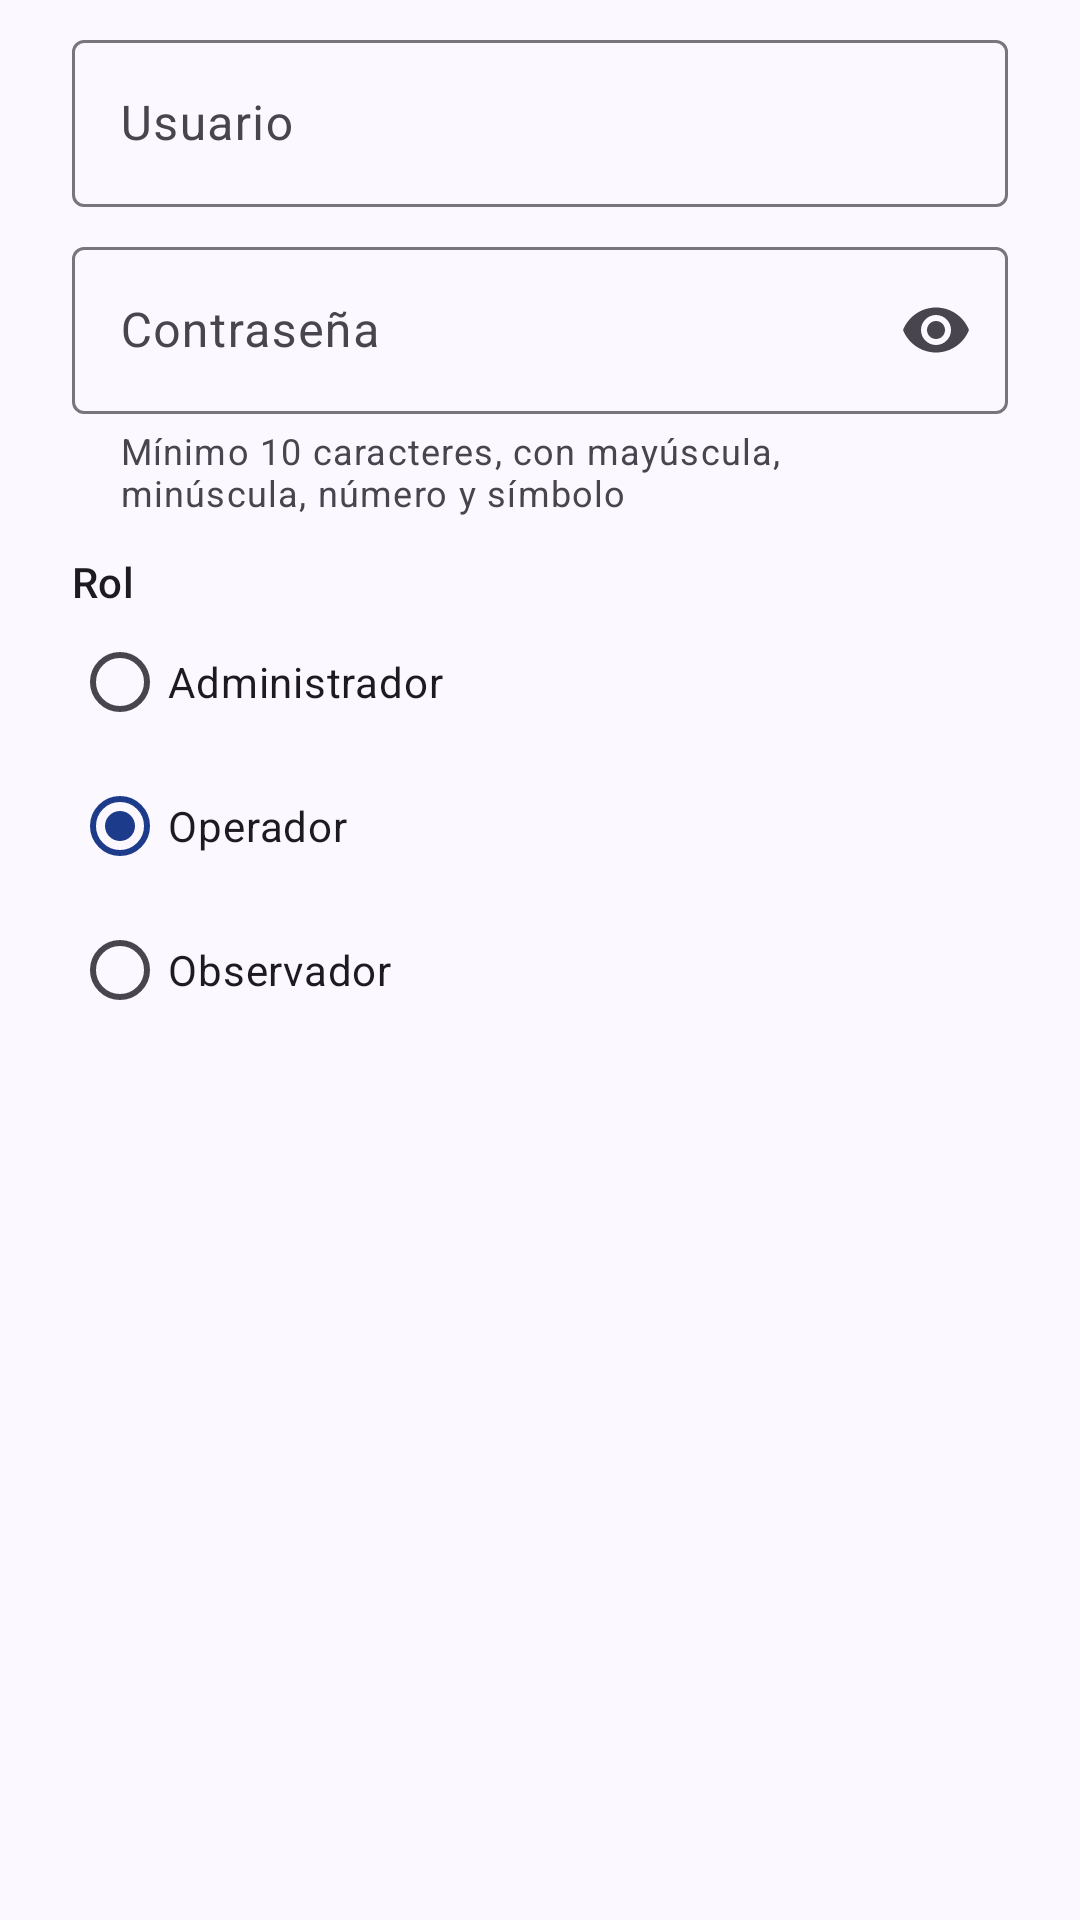

Here is an Android app screen rendered from its layout file. Give the layout XML and the strings, colors and styles it references.
<!-- AndroidManifest.xml: application theme Theme.AlarmaIoT -->
<!-- res/layout/dialog_user.xml -->
<?xml version="1.0" encoding="utf-8"?>
<LinearLayout xmlns:android="http://schemas.android.com/apk/res/android"
    xmlns:app="http://schemas.android.com/apk/res-auto"
    android:layout_width="match_parent"
    android:layout_height="wrap_content"
    android:orientation="vertical"
    android:paddingHorizontal="24dp"
    android:paddingTop="8dp">

    <com.google.android.material.textfield.TextInputLayout
        android:id="@+id/userLayout"
        style="@style/Widget.Material3.TextInputLayout.OutlinedBox"
        android:layout_width="match_parent"
        android:layout_height="wrap_content"
        android:hint="@string/username">

        <com.google.android.material.textfield.TextInputEditText
            android:id="@+id/username"
            android:layout_width="match_parent"
            android:layout_height="wrap_content"
            android:inputType="textNoSuggestions"
            android:maxLength="20" />
    </com.google.android.material.textfield.TextInputLayout>

    <com.google.android.material.textfield.TextInputLayout
        android:id="@+id/passLayout"
        style="@style/Widget.Material3.TextInputLayout.OutlinedBox"
        android:layout_width="match_parent"
        android:layout_height="wrap_content"
        android:layout_marginTop="8dp"
        android:hint="@string/password"
        app:endIconMode="password_toggle"
        app:helperText="@string/password_policy">

        <com.google.android.material.textfield.TextInputEditText
            android:id="@+id/password"
            android:layout_width="match_parent"
            android:layout_height="wrap_content"
            android:inputType="textPassword"
            android:maxLength="64" />
    </com.google.android.material.textfield.TextInputLayout>

    <TextView
        android:layout_width="wrap_content"
        android:layout_height="wrap_content"
        android:layout_marginTop="12dp"
        android:text="@string/role"
        android:textAppearance="?attr/textAppearanceLabelLarge" />

    <RadioGroup
        android:id="@+id/roleGroup"
        android:layout_width="match_parent"
        android:layout_height="wrap_content"
        android:checkedButton="@id/roleOperador">

        <RadioButton
            android:id="@+id/roleAdmin"
            android:layout_width="wrap_content"
            android:layout_height="wrap_content"
            android:text="Administrador" />

        <RadioButton
            android:id="@+id/roleOperador"
            android:layout_width="wrap_content"
            android:layout_height="wrap_content"
            android:text="Operador" />

        <RadioButton
            android:id="@+id/roleObservador"
            android:layout_width="wrap_content"
            android:layout_height="wrap_content"
            android:text="Observador" />
    </RadioGroup>
</LinearLayout>
<!-- resources referenced by this layout -->
<resources>
  <string name="password">Contraseña</string>
  <string name="password_policy">Mínimo 10 caracteres, con mayúscula, minúscula, número y símbolo</string>
  <string name="role">Rol</string>
  <string name="username">Usuario</string>
  <style name="Theme.AlarmaIoT" parent="Theme.Material3.DayNight.NoActionBar">
          <item name="colorPrimary">@color/brand</item>
          <item name="colorPrimaryContainer">@color/brand_container</item>
          <item name="colorOnPrimaryContainer">@color/on_brand_container</item>
          <item name="colorSecondary">@color/brand_secondary</item>
          <item name="android:colorBackground">@color/surface</item>
          <item name="colorSurface">@color/surface</item>
          <item name="android:statusBarColor">@android:color/transparent</item>
          <item name="android:navigationBarColor">@android:color/transparent</item>
      </style>
  <color name="brand">#1D3B8B</color>
  <color name="brand_container">#DCE3FF</color>
  <color name="on_brand_container">#001551</color>
  <color name="brand_secondary">#4B5C92</color>
  <color name="surface">#FBF8FF</color>
</resources>
